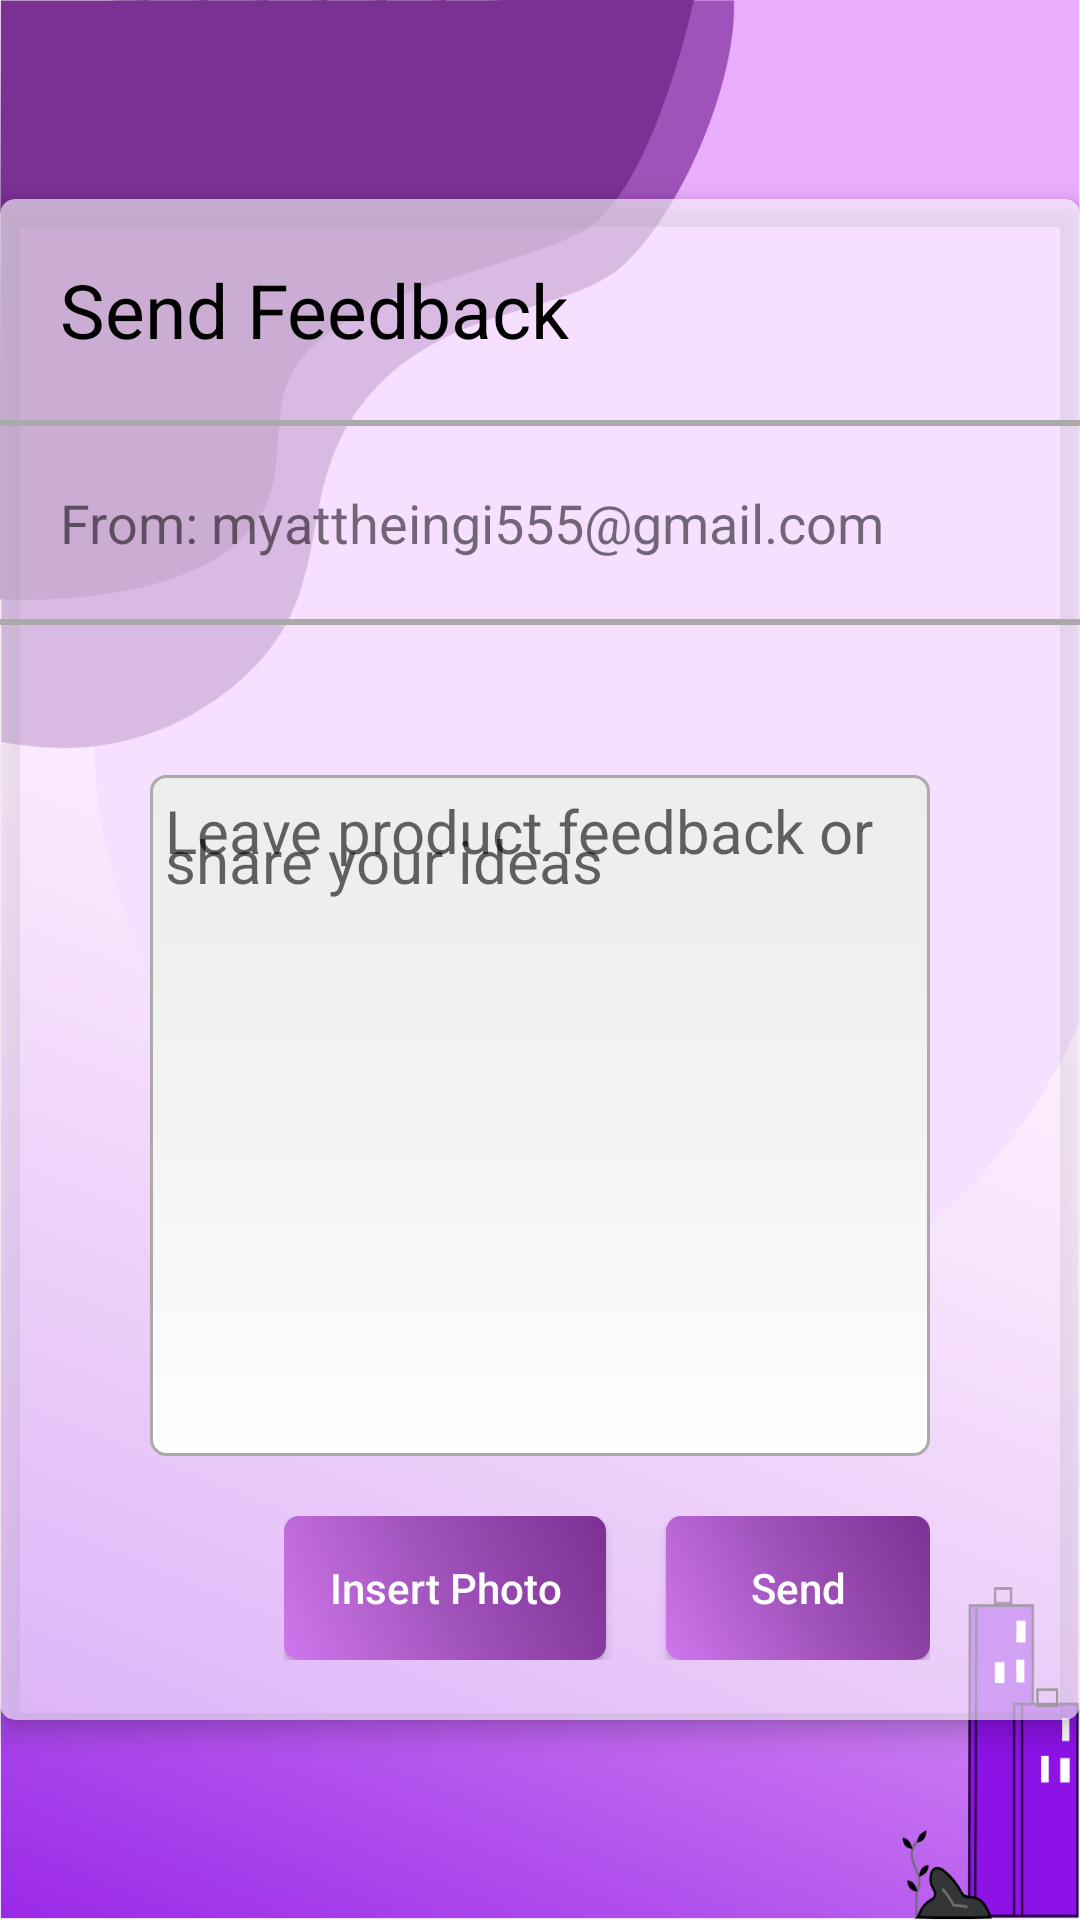

Produce the Android XML layout that renders to this screen, including the resource entries it uses.
<!-- AndroidManifest.xml: application theme AppTheme -->
<!-- res/layout/fragment_help_feedback.xml -->
<?xml version="1.0" encoding="utf-8"?>
<RelativeLayout xmlns:android="http://schemas.android.com/apk/res/android"
    xmlns:app="http://schemas.android.com/apk/res-auto"
    xmlns:tools="http://schemas.android.com/tools"
    android:layout_width="match_parent"
    android:layout_height="match_parent"
    android:background="@drawable/login"
    tools:context=".main_fragment.HelpFeedbackFragment">


    <androidx.cardview.widget.CardView
        android:id="@+id/cardviewHF"
        android:layout_width="700dp"
        android:layout_height="wrap_content"
        android:layout_centerInParent="true"
        app:cardBackgroundColor="@color/colorTransparent"
        app:cardCornerRadius="@dimen/card_corner_radius"
        app:cardElevation="@dimen/card_elevation">

        <LinearLayout
            android:layout_width="match_parent"
            android:layout_height="match_parent"
            android:orientation="vertical">

            <TextView
                android:layout_width="wrap_content"
                android:layout_height="wrap_content"
                android:layout_centerVertical="true"
                android:padding="@dimen/layoutG_padding"
                android:text="Send Feedback"
                android:textColor="@color/colorBlack"
                android:textSize="@dimen/header_text_sizeG" />

            <View
                android:layout_width="match_parent"
                android:layout_height="@dimen/view_height"
                android:background="@color/colorDarkGray" />

            <LinearLayout
                android:layout_width="match_parent"
                android:layout_height="wrap_content"
                android:padding="@dimen/layoutG_padding">

                <TextView
                    android:layout_width="wrap_content"
                    android:layout_height="wrap_content"
                    android:text="From: "
                    android:textSize="@dimen/header_text_size" />

                <TextView
                    android:layout_width="wrap_content"
                    android:layout_height="wrap_content"
                    android:text="myattheingi555@gmail.com"
                    android:textSize="@dimen/header_text_size" />
            </LinearLayout>

            <View
                android:layout_width="match_parent"
                android:layout_height="@dimen/view_height"
                android:background="@color/colorDarkGray" />

            <LinearLayout
                android:layout_width="match_parent"
                android:layout_height="wrap_content"
                android:layout_marginLeft="@dimen/layoutHF_margin"
                android:layout_marginRight="@dimen/layoutHF_margin"
                android:layout_marginTop="@dimen/layoutHF_margin"
                android:orientation="vertical">

                <TextView
                    android:layout_width="match_parent"
                    android:layout_height="wrap_content"
                    android:background="@drawable/spinner_border"
                    android:hint="Leave product feedback or share your ideas"
                    android:lineHeight="10dp"
                    android:lines="20"
                    android:maxLines="50"
                    android:padding="@dimen/inner_item_padding"
                    android:textSize="@dimen/normal_text_sizeG" />

                <LinearLayout
                    android:layout_width="wrap_content"
                    android:layout_height="wrap_content"
                    android:layout_gravity="end"
                    android:paddingBottom="@dimen/innerlayout_bottom_padding"
                    android:paddingTop="@dimen/innerlayout_bottom_padding">

                    <Button
                        android:id="@+id/btnHF_insert"
                        android:layout_width="wrap_content"
                        android:layout_height="wrap_content"
                        android:layout_marginRight="@dimen/innerlayout_bottom_margin"
                        android:background="@drawable/btn_save"
                        android:text="Insert Photo"
                        android:textAllCaps="false"
                        android:textColor="@color/colorWhite" />

                    <Button
                        android:id="@+id/btnHF_send"
                        android:layout_width="wrap_content"
                        android:layout_height="wrap_content"
                        android:background="@drawable/btn_save"
                        android:text="Send"
                        android:textAllCaps="false"
                        android:textColor="@color/colorWhite" />
                </LinearLayout>

            </LinearLayout>

        </LinearLayout>

    </androidx.cardview.widget.CardView>

</RelativeLayout>
<!-- resources referenced by this layout -->
<resources>
  <color name="colorBlack">#000</color>
  <color name="colorDarkGray">#aaa</color>
  <color name="colorTransparent">#9affffff</color>
  <color name="colorWhite">#FFFFFF</color>
  <dimen name="card_corner_radius">5dp</dimen>
  <dimen name="card_elevation">5dp</dimen>
  <dimen name="header_text_size">18sp</dimen>
  <dimen name="header_text_sizeG">25sp</dimen>
  <dimen name="inner_item_padding">5dp</dimen>
  <dimen name="innerlayout_bottom_margin">20dp</dimen>
      //use in all recycler view
  <dimen name="innerlayout_bottom_padding">20dp</dimen>
  <dimen name="layoutG_padding">20dp</dimen>
  <dimen name="layoutHF_margin">50dp</dimen>
  <dimen name="normal_text_sizeG">20sp</dimen>
      //General fragment
  <dimen name="view_height">2dp</dimen>
  <!-- drawable btn_save (drawable) -->
  <?xml version="1.0" encoding="utf-8"?>
  <shape android:shape="rectangle" xmlns:android="http://schemas.android.com/apk/res/android">
  
      <gradient
          android:angle="45"
          android:centerColor="#9f52ba"
          android:endColor="#7b3094"
          android:startColor="#cf77ed"
          android:type="linear" />
      <corners android:radius="5dp"/>
      <padding android:right="15dp" android:left="15dp" android:bottom="5dp" android:top="5dp"/>
  </shape>
  <!-- drawable login: png bitmap (drawable-hdpi, 97756 bytes) -->
  <!-- drawable spinner_border (drawable) -->
  <?xml version="1.0" encoding="utf-8"?>
  <shape xmlns:android="http://schemas.android.com/apk/res/android"
      android:shape="rectangle">
  
      <gradient
          android:angle="90"
          android:centerColor="#f4f2f2"
          android:endColor="#ededed"
          android:startColor="#fffefe"
          android:type="linear" />
      <stroke
          android:width="1dp"
          android:color="#aaa" />
      <padding android:right="5dp" android:left="5dp" android:bottom="5dp" android:top="5dp"/>
      <corners android:radius="5dp" />
  </shape>
</resources>
